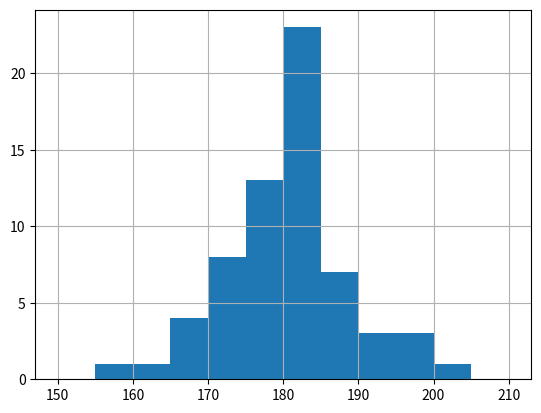

The matplotlib source for this figure:
import matplotlib.pyplot as plt
import pandas
import datetime as dt

muzi = pandas.Series([
  179.3, 183.7, 181.4, 176.0, 183.6, 184.7, 163.4, 180.3,
  167.5, 166.8, 173.5, 172.5, 173.0, 177.6, 176.0, 179.5,
  182.6, 172.0, 183.2, 177.0, 176.2, 175.7, 174.3, 180.3,
  184.9, 171.1, 182.3, 169.7, 181.3, 188.8, 176.8, 159.0,
  180.3, 198.5, 185.8, 191.0, 170.9, 196.0, 183.3, 183.0,
  189.9, 184.8, 184.0, 183.1, 184.0, 190.7, 191.7, 187.8,
  177.5, 177.5, 189.2, 188.4, 195.0, 204.2, 180.2, 181.3,
  178.2, 182.6, 172.1, 175.7, 180.7, 181.2, 165.0, 188.6
])

#bins říkám, kde se to má lámat
muzi.hist(bins=[
  150, 155, 160, 165, 170, 175, 180, 185, 190, 195, 200, 205, 210
])

plt.show()

